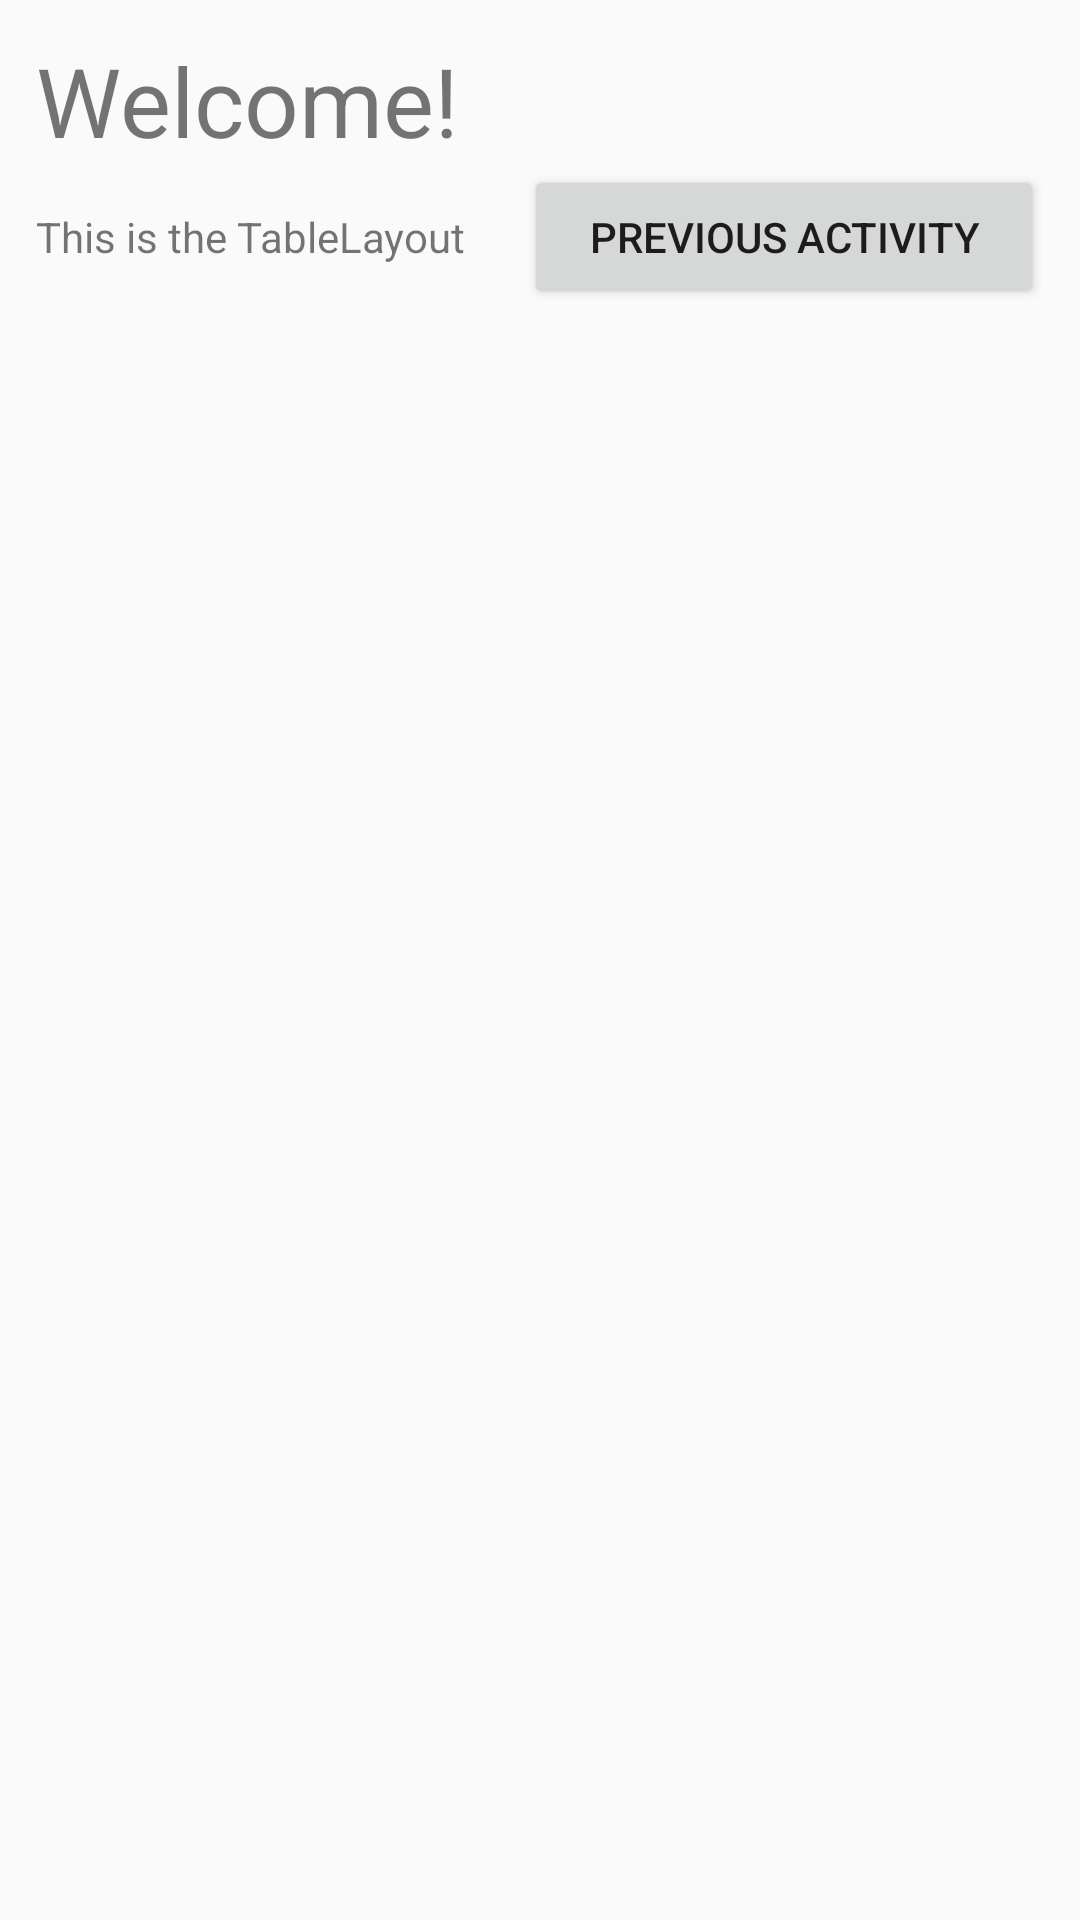

Produce the Android XML layout that renders to this screen, including the resource entries it uses.
<!-- AndroidManifest.xml: application theme Theme.Tanes -->
<!-- res/layout/activity_table.xml -->
<?xml version="1.0" encoding="utf-8"?>
<TableLayout xmlns:android="http://schemas.android.com/apk/res/android"
             xmlns:tools="http://schemas.android.com/tools"
             android:layout_width="match_parent"
             android:layout_height="match_parent"
             android:stretchColumns="0, 1"
             android:padding="12dp"
             tools:context=".TableActivity">
    <TextView android:text="Welcome!"
              android:textSize="32sp"
              android:layout_width="match_parent"
              android:layout_height="wrap_content"
              tools:ignore="HardcodedText" />

    <TableRow tools:ignore="UselessParent">
        <TextView android:text="This is the TableLayout"
                  android:layout_width="match_parent"
                  android:layout_height="wrap_content"
                  tools:ignore="HardcodedText" />

        <Button android:layout_width="wrap_content"
                android:layout_height="wrap_content"
                android:id="@+id/previous_activity"
                android:text="Previous activity"
                tools:ignore="HardcodedText" />
    </TableRow>
</TableLayout>
<!-- resources referenced by this layout -->
<resources>
  <style name="Theme.Tanes" parent="android:Theme.Material.Light.NoActionBar" />
</resources>
